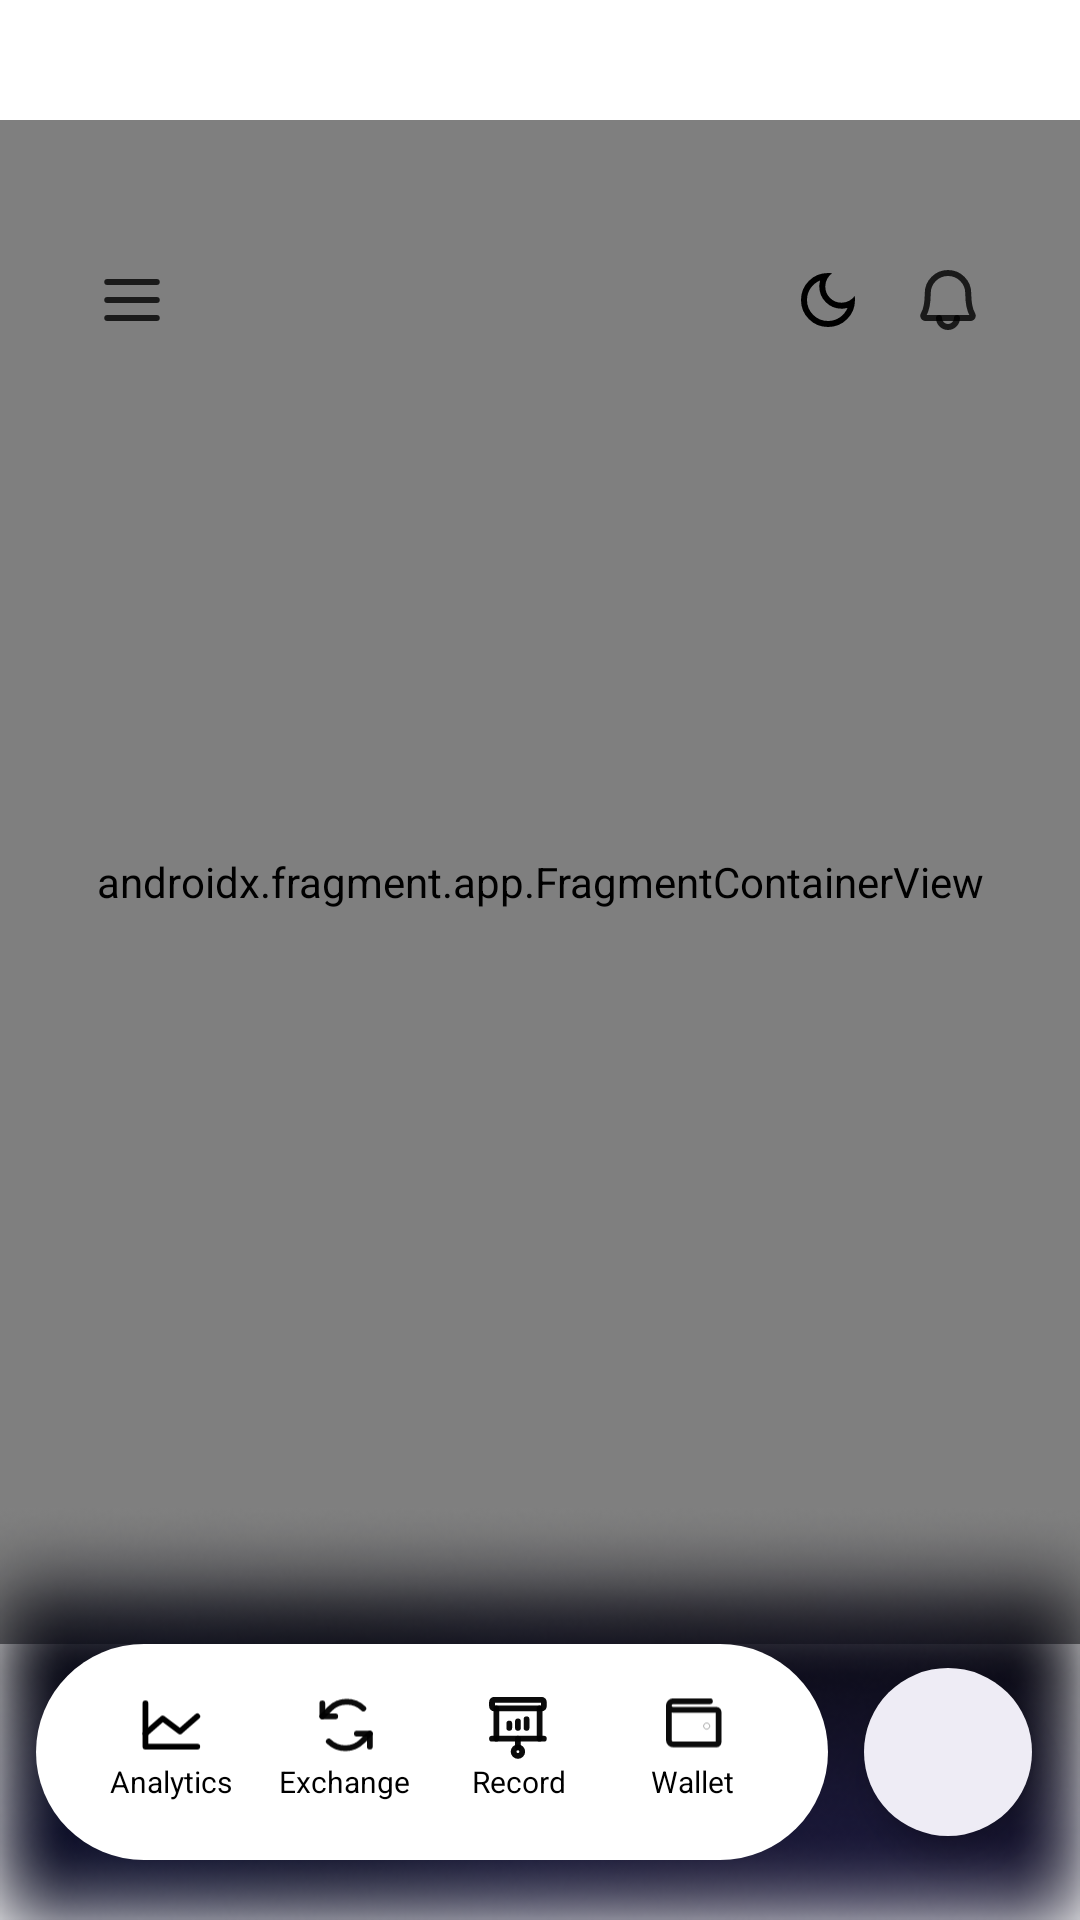

Android layout source for this screen:
<!-- AndroidManifest.xml: application theme Theme.CryptoExchangeApp -->
<!-- res/layout/activity_main.xml -->
<androidx.constraintlayout.widget.ConstraintLayout
    xmlns:android="http://schemas.android.com/apk/res/android"
    xmlns:app="http://schemas.android.com/apk/res-auto"
    android:layout_width="match_parent"
    android:layout_height="match_parent"
    android:background="?attr/colorSurface">

    
    <androidx.fragment.app.FragmentContainerView
        android:id="@+id/nav_host_fragment"
        android:name="androidx.navigation.fragment.NavHostFragment"
        android:layout_width="0dp"
        android:layout_height="0dp"
        android:layout_marginTop="40dp"
        app:navGraph="@navigation/nav_graph"
        app:defaultNavHost="true"
        app:layout_constraintTop_toTopOf="parent"
        app:layout_constraintBottom_toTopOf="@+id/bottomNavContainer"
        app:layout_constraintStart_toStartOf="parent"
        app:layout_constraintEnd_toEndOf="parent" />

    <LinearLayout
        android:id="@+id/topBar"
        android:layout_width="match_parent"
        android:layout_height="wrap_content"
        android:orientation="horizontal"
        android:padding="16dp"
        android:layout_marginHorizontal="16dp"
        android:gravity="center_vertical"
        android:layout_marginTop="72dp"
        app:layout_constraintTop_toTopOf="parent"
        app:layout_constraintStart_toStartOf="parent"
        app:layout_constraintEnd_toEndOf="parent">

        <ImageView
            android:id="@+id/ivList"
            android:layout_width="24dp"
            android:layout_height="24dp"
            android:src="@drawable/ic_list"
            android:contentDescription="List"
            app:tint="?attr/ivIconColor"/>

        <View
            android:layout_width="0dp"
            android:layout_height="0dp"
            android:layout_weight="1" />

        <ImageView
            android:id="@+id/ivTheme"
            android:layout_width="24dp"
            android:layout_height="24dp"
            android:src="@drawable/ic_dark_mode"
            android:layout_marginEnd="16dp"
            android:contentDescription="Theme"
            app:tint="?attr/ivIconColor" />

        <ImageView
            android:id="@+id/ivNotification"
            android:layout_width="24dp"
            android:layout_height="24dp"
            android:src="@drawable/ic_notification"
            android:contentDescription="Notifications"
            app:tint="?attr/ivIconColor" />
    </LinearLayout>

    <View
        android:id="@+id/bottomGradient"
        android:layout_width="0dp"
        android:layout_height="140dp"
        android:layout_marginBottom="0dp"
        android:background="@drawable/blur"
        app:layout_constraintBottom_toBottomOf="parent"
        app:layout_constraintStart_toStartOf="parent"
        app:layout_constraintEnd_toEndOf="parent"/>


    <LinearLayout
        android:id="@+id/bottomNavContainer"
        android:layout_width="0dp"
        android:layout_height="wrap_content"
        android:layout_marginBottom="20dp"
        android:orientation="horizontal"
        android:paddingHorizontal="12dp"
        android:gravity="center"
        app:layout_constraintBottom_toBottomOf="parent"
        app:layout_constraintStart_toStartOf="parent"
        app:layout_constraintEnd_toStartOf="@id/fab">

        <include
            android:id="@+id/customBottomNav"
            layout="@layout/custom_bottom_nav"/>

    </LinearLayout>

    <com.google.android.material.floatingactionbutton.FloatingActionButton
        android:id="@+id/fab"
        android:layout_width="56dp"
        android:layout_height="56dp"
        android:layout_marginBottom="20dp"
        android:layout_marginEnd="16dp"
        android:contentDescription="Add"
        android:src="@drawable/ic_add_fab"
        app:layout_constraintTop_toTopOf="@id/bottomNavContainer"
        app:tint="#222DEC"
        android:backgroundTint="?attr/fabBgColor"
        android:elevation="12dp"
        app:shapeAppearanceOverlay="@style/FabCircleShape"
        app:layout_constraintBottom_toBottomOf="parent"
        app:layout_constraintEnd_toEndOf="parent"/>

</androidx.constraintlayout.widget.ConstraintLayout>
<!-- res/layout/custom_bottom_nav.xml (included above) -->
<?xml version="1.0" encoding="utf-8"?>
<LinearLayout xmlns:android="http://schemas.android.com/apk/res/android"
    xmlns:app="http://schemas.android.com/apk/res-auto"
    android:id="@+id/rootCustomBottomNav"
    android:layout_width="match_parent"
    android:layout_height="72dp"
    android:background="@drawable/bg_bottom_nav_rounded"
    android:orientation="horizontal"
    android:paddingHorizontal="16dp"
    android:paddingTop="8dp"
    android:paddingBottom="12dp"
    android:gravity="center"
    android:weightSum="4">
    
    
    <LinearLayout
        android:id="@+id/navAnalytics"
        android:layout_width="0dp"
        android:layout_height="match_parent"
        android:layout_weight="1"
        android:gravity="center"
        android:orientation="vertical"
        android:padding="6dp"
        android:background="@drawable/bg_tab_selector"
        android:clickable="true"
        android:focusable="true">

        <ImageView
            android:id="@+id/icAnalytics"
            android:layout_width="24dp"
            android:layout_height="24dp"
            android:src="@drawable/ic_analytics"
            />

        <TextView
            android:id="@+id/tvAnalytics"
            android:layout_width="wrap_content"
            android:layout_height="wrap_content"
            android:text="Analytics"
            android:textColor="?attr/textColorPrimary"
            android:textSize="10sp" />
    </LinearLayout>

    
    
    <LinearLayout
        android:id="@+id/navExchange"
        android:layout_width="0dp"
        android:layout_height="match_parent"
        android:layout_weight="1"
        android:gravity="center"
        android:orientation="vertical"
        android:padding="6dp"
        android:background="@drawable/bg_tab_selector"
        android:clickable="true"
        android:focusable="true">

        <ImageView
            android:id="@+id/icExchange"
            android:layout_width="24dp"
            android:layout_height="24dp"
            android:src="@drawable/ic_exchange"
            />

        <TextView
            android:id="@+id/tvExchange"
            android:layout_width="wrap_content"
            android:layout_height="wrap_content"
            android:text="Exchange"
            android:textColor="?attr/textColorPrimary"
            android:textSize="10sp"/>
    </LinearLayout>

    
    <LinearLayout
        android:id="@+id/navRecord"
        android:layout_width="0dp"
        android:layout_height="match_parent"
        android:layout_weight="1"
        android:gravity="center"
        android:orientation="vertical"
        android:padding="6dp"
        android:background="@drawable/bg_tab_selector"
        android:clickable="true"
        android:focusable="true">

        <ImageView
            android:id="@+id/icRecord"
            android:layout_width="24dp"
            android:layout_height="24dp"
            android:src="@drawable/ic_record"
            />

        <TextView
            android:id="@+id/tvRecord"
            android:layout_width="wrap_content"
            android:layout_height="wrap_content"
            android:text="Record"
            android:textColor="?attr/textColorPrimary"
            android:textSize="10sp"/>
    </LinearLayout>

    
    <LinearLayout
        android:id="@+id/navWallet"
        android:layout_width="0dp"
        android:layout_height="match_parent"
        android:layout_weight="1"
        android:gravity="center"
        android:orientation="vertical"
        android:padding="6dp"
        android:background="@drawable/bg_tab_selector"
        android:clickable="true"
        android:focusable="true">

        <ImageView
            android:id="@+id/icWallet"
            android:layout_width="24dp"
            android:layout_height="24dp"
            android:src="@drawable/ic_wallet"
            />

        <TextView
            android:id="@+id/tvWallet"
            android:layout_width="wrap_content"
            android:layout_height="wrap_content"
            android:text="Wallet"
            android:textColor="?attr/textColorPrimary"
            android:textSize="10sp"/>
    </LinearLayout>
</LinearLayout>
<!-- resources referenced by this layout -->
<resources>
  <!-- drawable bg_bottom_nav_rounded (drawable) -->
  <?xml version="1.0" encoding="utf-8"?>
  <shape xmlns:android="http://schemas.android.com/apk/res/android" android:shape="rectangle">
      <solid android:color="?attr/colorSurface" />
      <corners android:radius="36dp" />
  </shape>
  <!-- drawable bg_tab_selector (drawable) -->
  <?xml version="1.0" encoding="utf-8"?>
  <selector xmlns:android="http://schemas.android.com/apk/res/android">
      <item android:state_selected="true">
          <shape android:shape="rectangle">
              <solid android:color="#222DEC"/>
              <corners android:radius="32dp"/>
          </shape>
      </item>
      <item>
          <shape android:shape="rectangle">
              <solid android:color="@android:color/transparent"/>
              <corners android:radius="32dp"/>
          </shape>
      </item>
  </selector>
  <!-- drawable ic_dark_mode (drawable) -->
  <vector xmlns:android="http://schemas.android.com/apk/res/android"
      android:width="24dp"
      android:height="24dp"
      android:viewportWidth="960"
      android:viewportHeight="960"
      android:tint="?attr/ivIconColor">
    <path
        android:pathData="M480,840q-150,0 -255,-105T120,480q0,-150 105,-255t255,-105q14,0 27.5,1t26.5,3q-41,29 -65.5,75.5T444,300q0,90 63,153t153,63q55,0 101,-24.5t75,-65.5q2,13 3,26.5t1,27.5q0,150 -105,255T480,840ZM480,760q88,0 158,-48.5T740,585q-20,5 -40,8t-40,3q-123,0 -209.5,-86.5T364,300q0,-20 3,-40t8,-40q-78,32 -126.5,102T200,480q0,116 82,198t198,82ZM470,490Z"
        android:fillColor="#434343"/>
  </vector>
  <style name="FabCircleShape" parent="">
          <item name="cornerFamily">rounded</item>
          <item name="cornerSize">50%</item>
      </style>
  <style name="Theme.CryptoExchangeApp" parent="Base.Theme.CryptoExchangeApp">
          <item name="colorSurface">@color/light_background</item>
          <item name="textColorPrimary">@color/light_text_primary</item>
          <item name="textColorSecondary">@color/light_text_secondary</item>
          <item name="ivIconColor">@color/light_icon_tint</item>
          <item name="cardBackgroundColor">@color/light_card_bg</item>
          <item name="gradientBackground">@drawable/bg_gradient_analytics_card_light</item>
          <item name="fabBgColor">@color/light_background</item>
          <item name="bgCircle">@color/light_bg_circle</item>
          <item name="bg_button_circle">@drawable/bg_button_circle_light</item>
      </style>
  <color name="white">#FFFFFFFF</color>
  <style name="Base.Theme.CryptoExchangeApp" parent="Theme.Material3.DayNight.NoActionBar" />
  <color name="light_background">#FFFFFF</color>
  <color name="light_text_primary">#000000</color>
  <color name="light_text_secondary">#666666</color>
  <color name="light_icon_tint">#000000</color>
  <color name="light_card_bg">#F5F5F5</color>
  <!-- drawable bg_gradient_analytics_card_light (drawable) -->
  <?xml version="1.0" encoding="utf-8"?>
  <shape xmlns:android="http://schemas.android.com/apk/res/android"
      android:shape="rectangle">
  
      <gradient xmlns:android="http://schemas.android.com/apk/res/android"
          android:angle="45"
          android:startColor="#FFF5F5"
          android:centerColor="#CCCCCC"
          android:endColor="#FFFFFF"
          android:type="linear" />
  
  </shape>
  <color name="light_bg_circle">#E2D9D9</color>
  <!-- drawable bg_button_circle_light (drawable) -->
  <?xml version="1.0" encoding="utf-8"?>
  <shape xmlns:android="http://schemas.android.com/apk/res/android" android:shape="rectangle">
      <corners android:radius="45dp" />
      <gradient
          android:type="linear"
          android:angle="45"
          android:startColor="#EDEDED"
          android:endColor="#FFFFFF" />
  </shape>
</resources>
